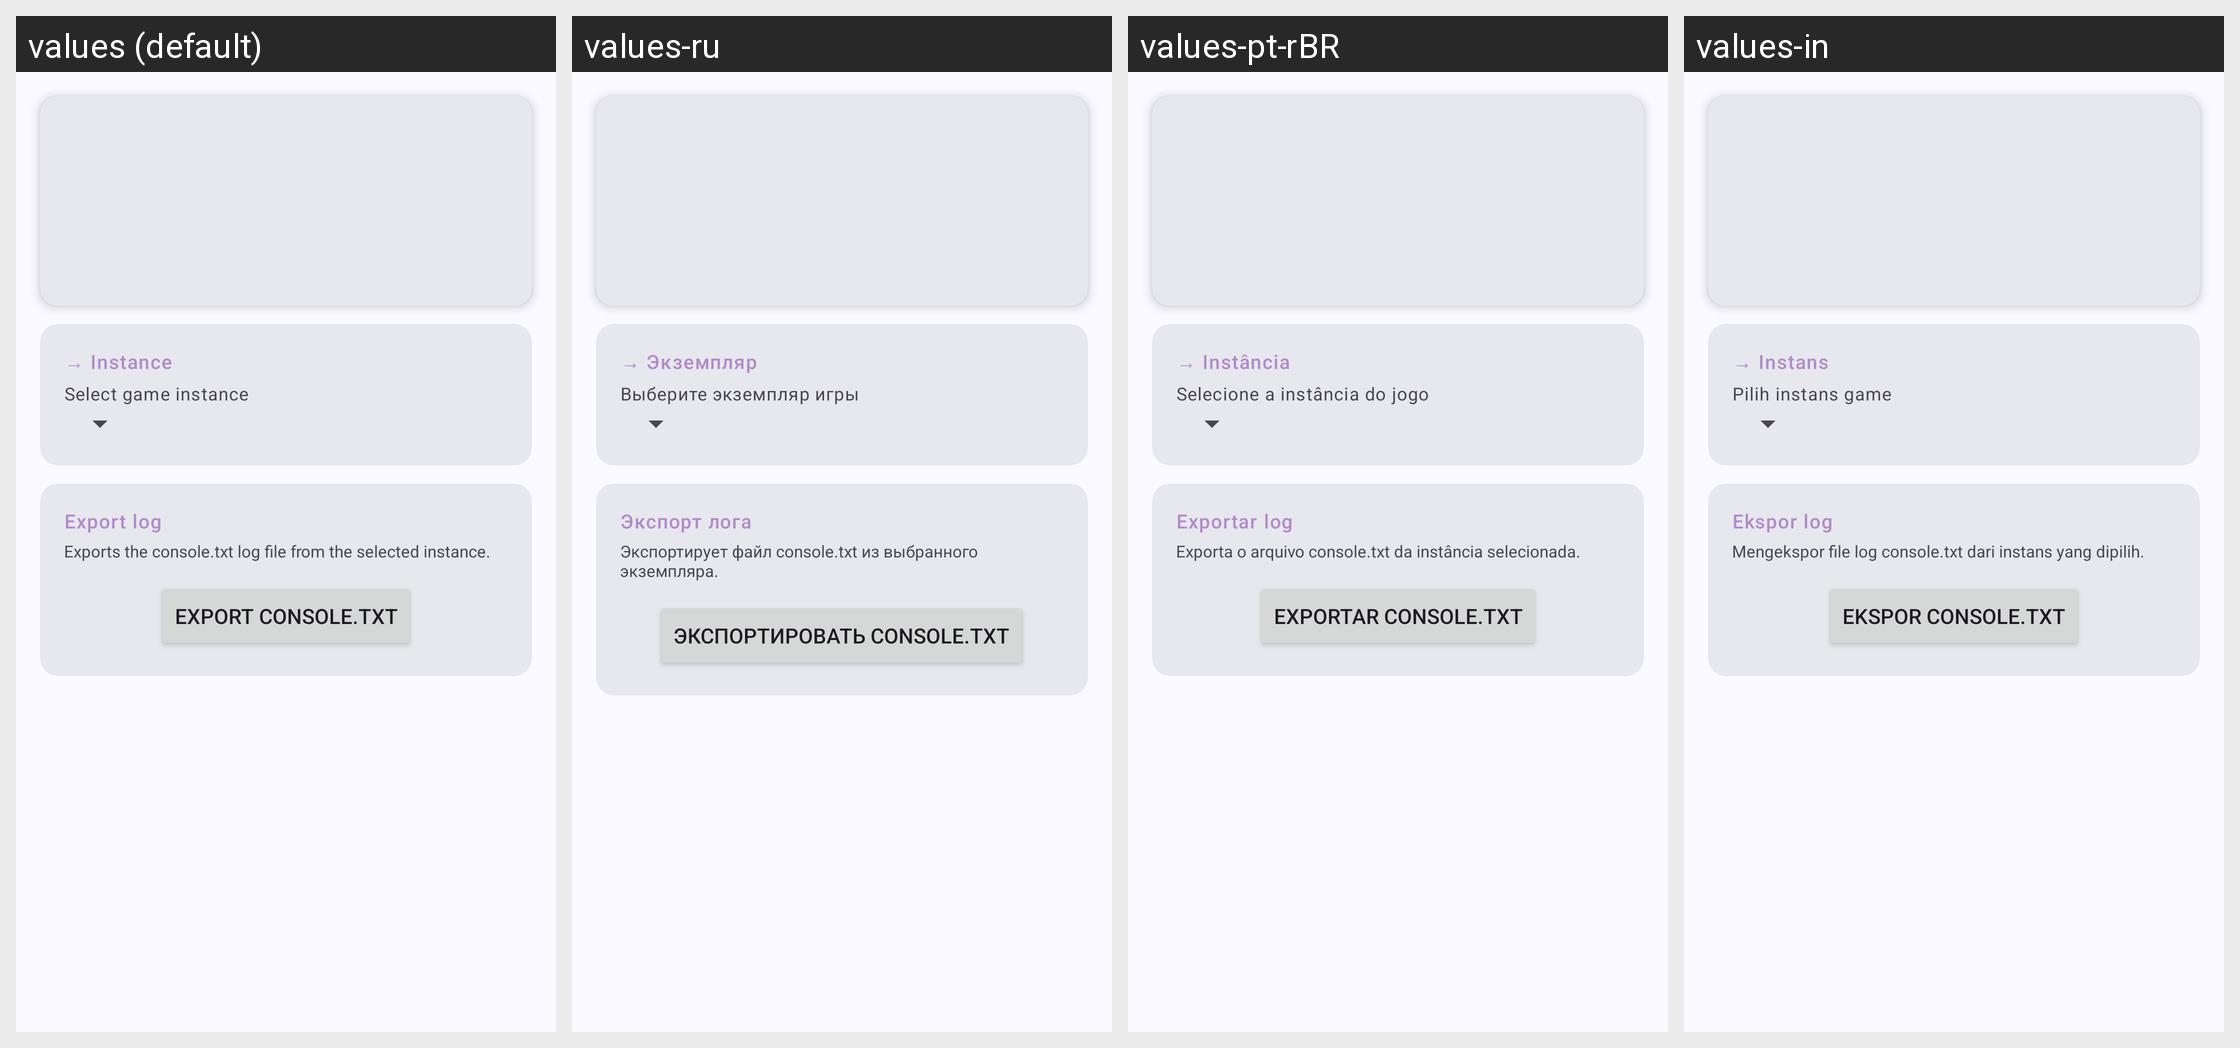

This grid shows one Android layout under several languages. Give, for every string resource on the screen, its name, the default text and each shown locale's text.
Android screen res/layout/fragment_export_log.xml rendered under 4 locales, left to right: values (default), values-ru, values-pt-rBR, values-in. Device: Nexus 5 (rendered at 1080×1920; each locale shown at half size, 540×960, under a caption strip naming it); theme AppTheme.
Other locales in the repository, not shown: values-zh-rCN.
Strings drawn on this screen, with the default value and each locale's value (text and hints the layout hard-codes, and strings that could not be matched under every locale, appear in the picture but are not listed):

install_mod_group_instance
  values: → Instance
  values-ru: → Экземпляр
  values-pt-rBR: → Instância
  values-in: → Instans

install_saves_instance_label
  values: Select game instance
  values-ru: Выберите экземпляр игры
  values-pt-rBR: Selecione a instância do jogo
  values-in: Pilih instans game

export_log_group_export
  values: Export log
  values-ru: Экспорт лога
  values-pt-rBR: Exportar log
  values-in: Ekspor log

export_log_hint
  values: Exports the console.txt log file from the selected instance.
  values-ru: Экспортирует файл console.txt из выбранного экземпляра.
  values-pt-rBR: Exporta o arquivo console.txt da instância selecionada.
  values-in: Mengekspor file log console.txt dari instans yang dipilih.

export_log_export
  values: Export console.txt
  values-ru: Экспортировать console.txt
  values-pt-rBR: Exportar console.txt
  values-in: Ekspor console.txt
